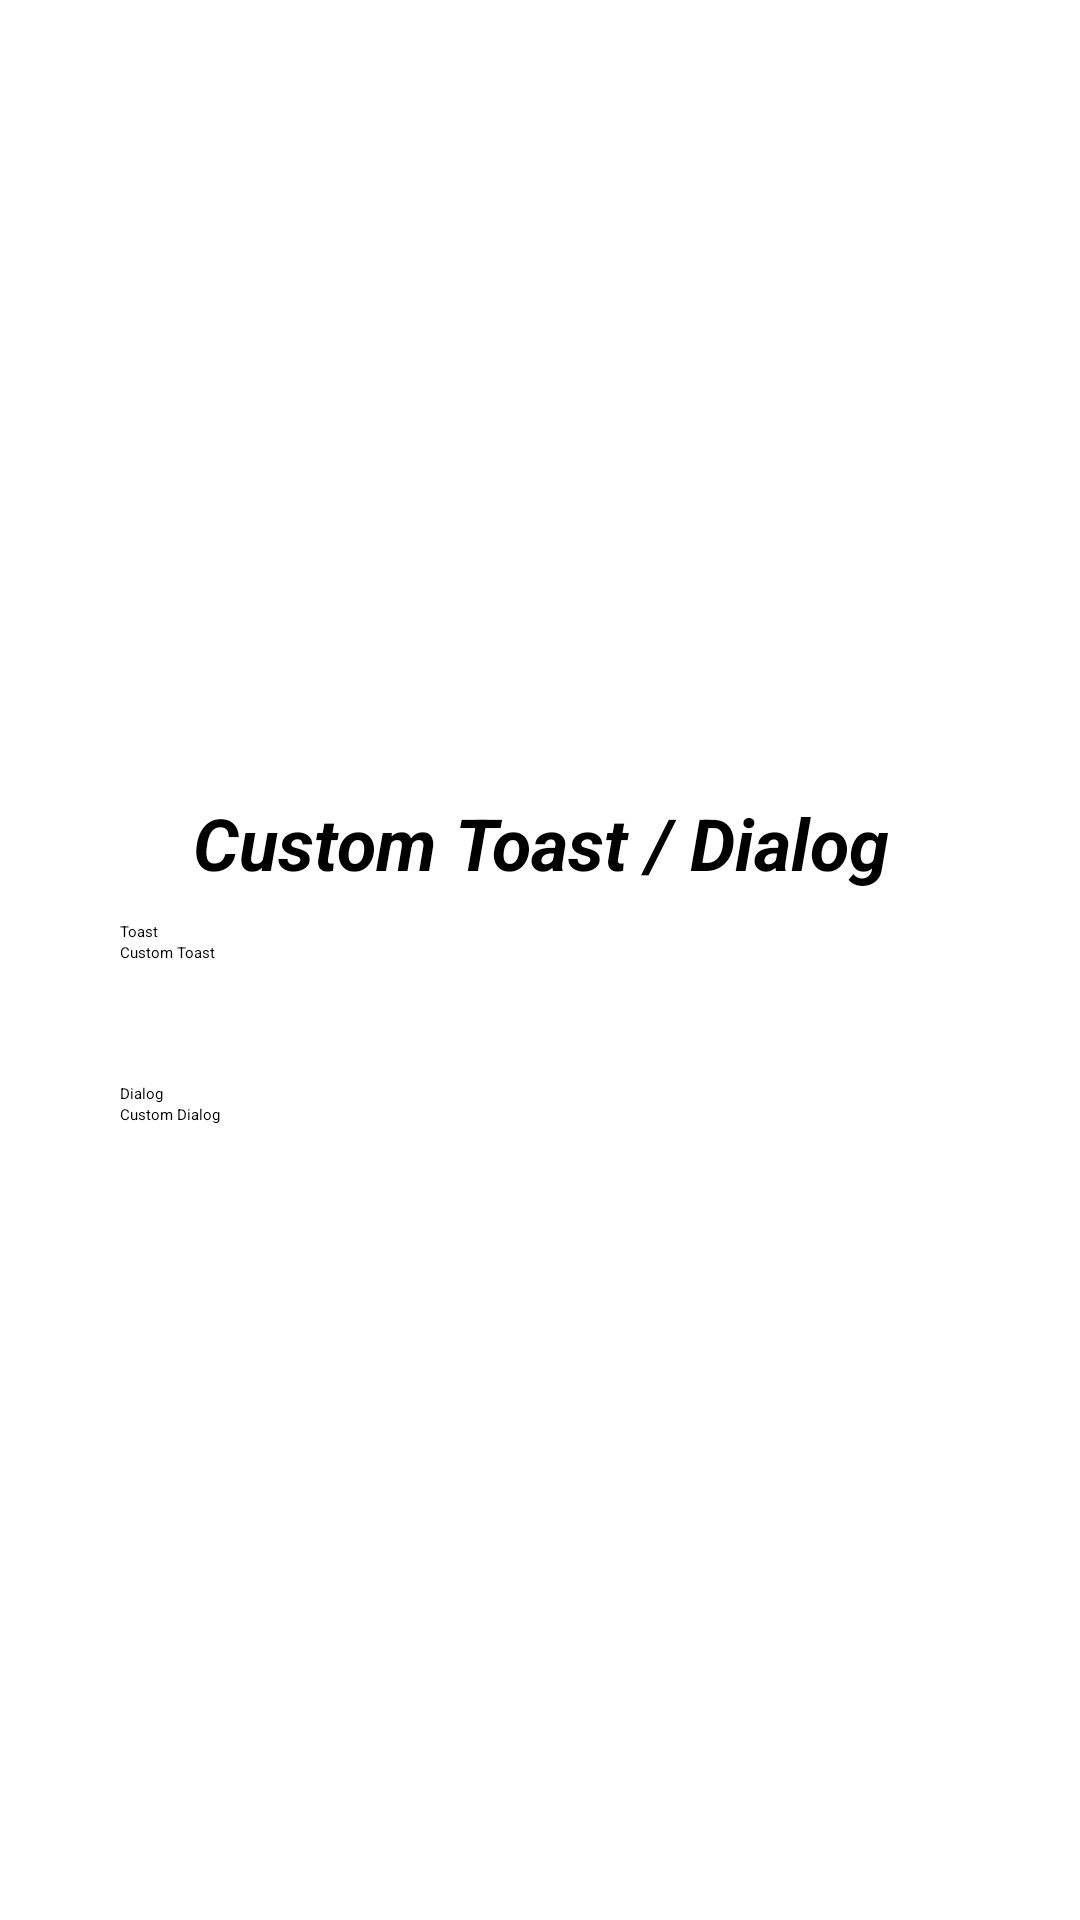

This screen was rendered from an Android layout file. Write that file and the resources it references.
<!-- AndroidManifest.xml: application theme Theme.MyApplication -->
<!-- res/layout/activity_custom.xml -->
<?xml version="1.0" encoding="utf-8"?>
<LinearLayout xmlns:android="http://schemas.android.com/apk/res/android"
    xmlns:app="http://schemas.android.com/apk/res-auto"
    xmlns:tools="http://schemas.android.com/tools"
    android:layout_width="match_parent"
    android:layout_height="match_parent"
    android:orientation="vertical"
    tools:context=".CustomActivity"
    android:padding="40dp"
    android:gravity="center">

    <TextView
        android:id="@+id/tv_cstm"
        android:layout_width="match_parent"
        android:layout_height="wrap_content"
        android:gravity="center"
        android:paddingBottom="10dp"
        android:text="Custom Toast / Dialog"
        android:textColor="#000000"
        android:textSize="24sp"
        android:textStyle="bold|italic" />

    <Button
        android:id="@+id/bt_toast"
        android:layout_width="match_parent"
        android:layout_height="wrap_content"
        android:text="Toast" />

    <Button
        android:id="@+id/bt_cToast"
        android:layout_width="match_parent"
        android:layout_height="wrap_content"
        android:layout_marginBottom="40dp"
        android:text="Custom Toast" />

    <Button
        android:id="@+id/bt_dialog"
        android:layout_width="match_parent"
        android:layout_height="wrap_content"
        android:text="Dialog" />

    <Button
        android:id="@+id/bt_cDialog"
        android:layout_width="match_parent"
        android:layout_height="wrap_content"
        android:text="Custom Dialog" />

</LinearLayout>
<!-- resources referenced by this layout -->
<resources>
  <style name="Theme.MyApplication" parent="Theme.MaterialComponents.DayNight.DarkActionBar">
          
          <item name="colorPrimary">@color/purple_200</item>
          <item name="colorPrimaryVariant">#9C27B0</item>
          <item name="colorOnPrimary">@color/black</item>
          
          <item name="colorSecondary">@color/teal_200</item>
          <item name="colorSecondaryVariant">@color/teal_200</item>
          <item name="colorOnSecondary">@color/black</item>
          
          <item name="android:statusBarColor" tools:targetApi="l">?attr/colorPrimaryVariant</item>
          
      </style>
  <color name="purple_200">#FFBB86FC</color>
  <color name="black">#FF000000</color>
  <color name="teal_200">#FF03DAC5</color>
</resources>
